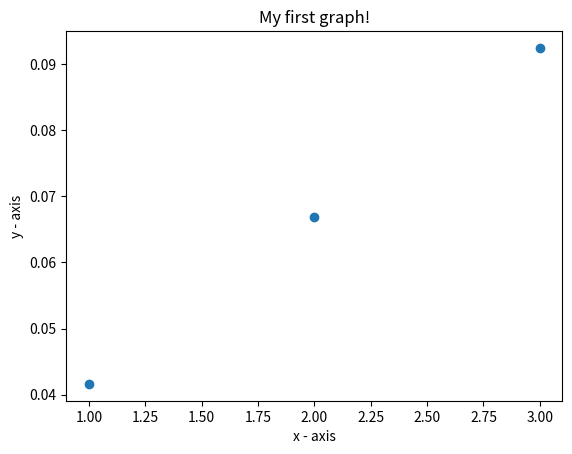

Generate this figure with matplotlib: (Note: this script raises an exception after producing the figure.)
import random as R
import matplotlib.pyplot as plt
import numpy as np
import itertools as index 

def AddPoint(plot, x, y, color):
    plot.scatter(x, y, c=color)
    plot.clf()
    plot.show()

f = open('randomData.par', 'w')
pars = ['Mh','MH','MX3']
x=[]
y=[]
i=0
it = index.count(1,1)
while i<3:
    n = R.random()
    if (n<0.12):
        f.write(pars[i] + '\t' + str(n) + '\n')
        i+=1
        x.append(next(it))
        y.append(n)

f.write(str('Mh') + '\t' + str(125))
f.close
plt.scatter(x,y)
plt.title('My first graph!')
plt.xlabel('x - axis')
plt.ylabel('y - axis')
plt.savefig("../bin/first")
plt.show()
